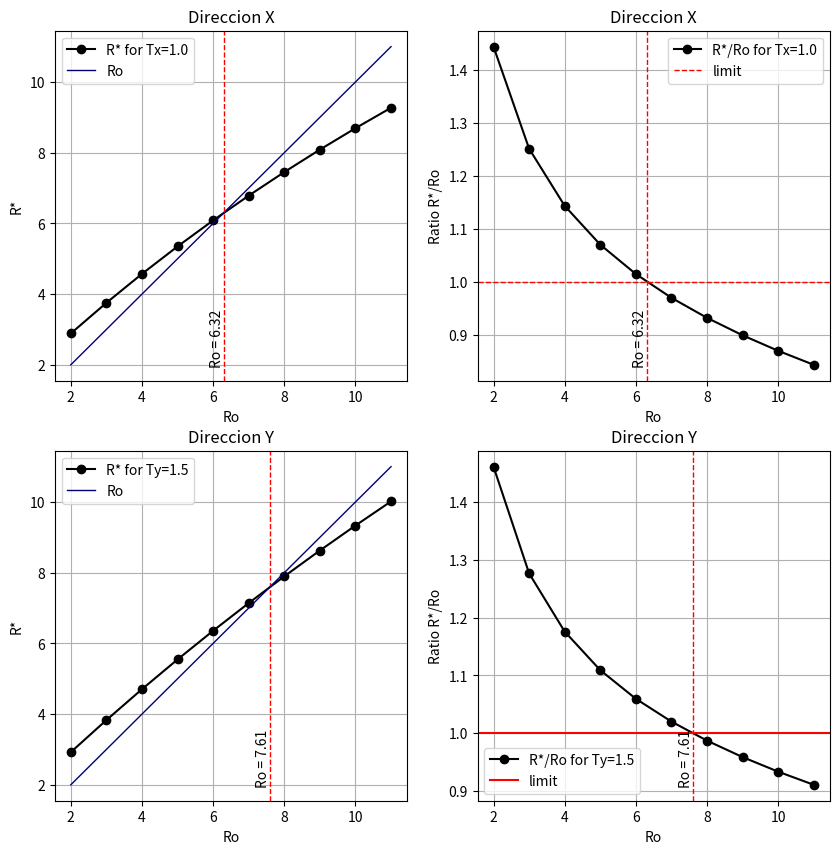
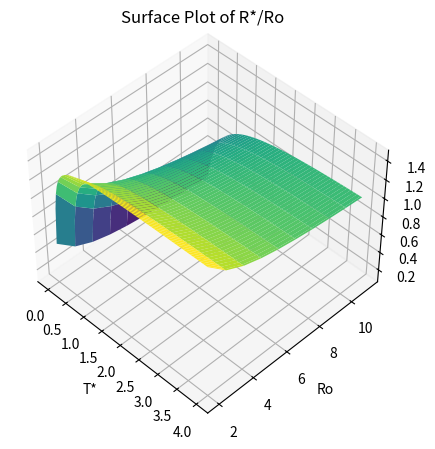
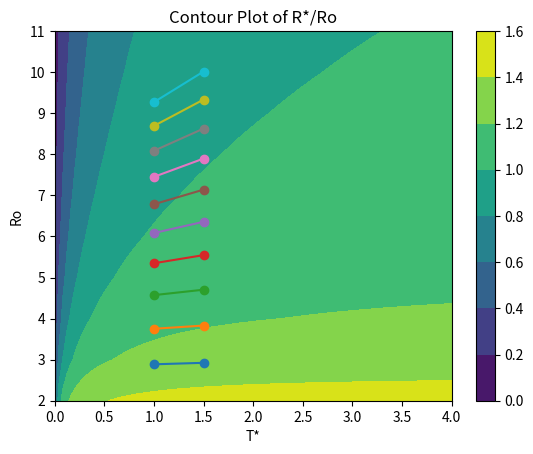
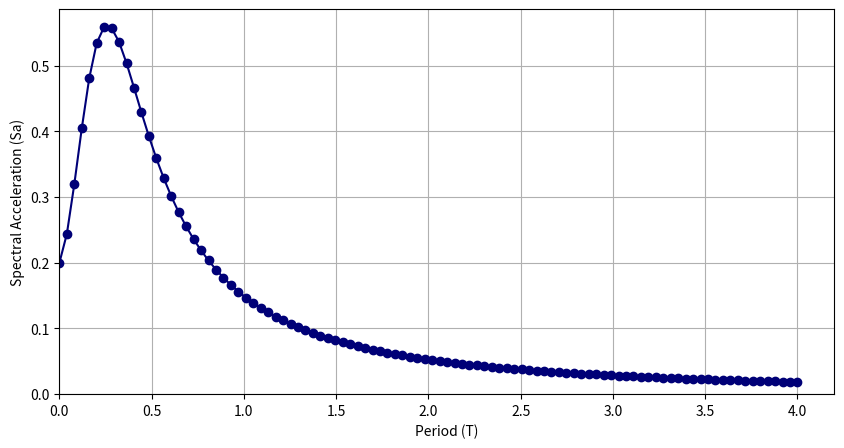

Here is the Python script that generated these plots, in order:
import numpy as np
import matplotlib.pyplot as plt
import pandas as pd
from scipy.interpolate import interp1d

class NCh433:
    """
    A class to represent the NCh433 code parameters for seismic design.

    Attributes:
    zonaSismica : str
        The seismic zone (e.g., 'Zona 1', 'Zona 2', 'Zona 3')
    categoriaDiseño : str
        The design category (e.g., 'Tipo I', 'Tipo II', 'Tipo III', 'Tipo IV')
    tipoSuelo : str
        The type of soil (e.g., 'A', 'B', 'C', 'D', 'E')
    Ao : float
        Seismic zone coefficient
    I : float
        Importance factor
    S : float
        Soil amplification factor
    To : float
        Characteristic period of the soil
    T_star : float
        Second characteristic period of the soil
    n : float
        Soil exponent
    p : float
        Damping correction factor
    """

    def __init__(self, zonaSismica, categoriaDiseño, tipoSuelo):
        """
        Constructs all the necessary attributes for the NCh433 object.

        Parameters:
        zonaSismica : str
            The seismic zone (e.g., 'Zona 1', 'Zona 2', 'Zona 3')
        categoriaDiseño : str
            The design category (e.g., 'Tipo I', 'Tipo II', 'Tipo III', 'Tipo IV')
        tipoSuelo : str
            The type of soil (e.g., 'A', 'B', 'C', 'D', 'E')
        """
        # Load code parameters
        self.codeParams = self._loadDefaultParams()

        # Validate inputs
        self.zonaSismica = self._validate_input(zonaSismica, self.codeParams['zona'], 'zonaSismica')
        self.categoriaDiseño = self._validate_input(categoriaDiseño, self.codeParams['categoria'], 'categoriaDiseño')
        self.tipoSuelo = self._validate_input(tipoSuelo, self.codeParams['suelo'], 'tipoSuelo')
        
        # Retrieve specific parameters
        self.Ao = self.codeParams['zona'][self.zonaSismica]['Ao']
        self.I = self.codeParams['categoria'][self.categoriaDiseño]['I']
        self.S = self.codeParams['suelo'][self.tipoSuelo]['S']
        self.To = self.codeParams['suelo'][self.tipoSuelo]['To']
        self.T_star = self.codeParams['suelo'][self.tipoSuelo]['T*']
        self.n = self.codeParams['suelo'][self.tipoSuelo]['n']
        self.p = self.codeParams['suelo'][self.tipoSuelo]['p']
        
        # Calulations
        self.elastic_spectra=self.calculate_elastic_spectral_acceleration()
    
    def __str__(self):
        """
        Returns a string representation of the NCh433 object.
        """
        return (f"NCh433(zonaSismica={self.zonaSismica}, categoriaDiseño={self.categoriaDiseño}, "
                f"tipoSuelo={self.tipoSuelo}, Ao={self.Ao}, I={self.I}, S={self.S}, "
                f"To={self.To}, T*={self.T_star}, n={self.n}, p={self.p})")
    
    def __repr__(self):
        """
        Returns a string representation of the NCh433 object for debugging.
        """
        return (f"NCh433(zonaSismica={self.zonaSismica}, categoriaDiseño={self.categoriaDiseño}, "
                f"tipoSuelo={self.tipoSuelo}, Ao={self.Ao}, I={self.I}, S={self.S}, "
                f"To={self.To}, T*={self.T_star}, n={self.n}, p={self.p})")
    
    def _loadDefaultParams(self):
        """
        Loads the default parameters for the NCh433 code.

        Returns:
        dict: A dictionary containing the default parameters for the seismic zone,
              design category, and soil type.
        """
        zona = {
            'Zona 1': {'Ao': 0.20},
            'Zona 2': {'Ao': 0.30},
            'Zona 3': {'Ao': 0.40},
        }   
        categoria = {
            'Tipo I': {'I': 0.60},
            'Tipo II': {'I': 1.00},
            'Tipo III': {'I': 1.20},
            'Tipo IV': {'I': 1.20},
        }
        suelo = {
            'A': {
                'Descripcion': 'Roca, suelo cementado',
                'S': 0.90,
                'To': 0.15,
                'T*': 0.20,
                'n': 1.00,
                'p': 2.00
            },
            'B': {
                'Descripcion': 'Roca blanda o fracturada, suelo muy denso o muy firme',
                'S': 1.00,
                'To': 0.30,
                'T*': 0.35,
                'n': 1.33,
                'p': 1.50
            },
            'C': {
                'Descripcion': 'Suelo denso o firme',
                'S': 1.05,
                'To': 0.40,
                'T*': 0.45,
                'n': 1.40,
                'p': 1.60
            },
            'D': {
                'Descripcion': 'Suelo medianamente denso, o firme',
                'S': 1.20,
                'To': 0.75,
                'T*': 0.85,
                'n': 1.80,
                'p': 1.00
            },
            'E': {
                'Descripcion': 'Suelo de compacidad, o consistencia mediana',
                'S': 1.30,
                'To': 1.20,
                'T*': 1.35,
                'n': 1.80,
                'p': 1.00
            }
        }
        codeParams = {
            'zona': zona,
            'categoria': categoria,
            'suelo': suelo
        }
        
        return codeParams
    
    def _validate_input(self, input_value, valid_options, input_name):
        """
        Validates the input parameters to ensure they are within the valid options.

        Parameters:
        input_value : str
            The value to be validated.
        valid_options : dict
            A dictionary of valid options.
        input_name : str
            The name of the input parameter being validated.

        Returns:
        str: The validated input value.

        Raises:
        ValueError: If the input value is not valid.
        """
        if input_value not in valid_options:
            raise ValueError(f"Invalid value for {input_name}: {input_value}. Valid options are: {list(valid_options.keys())}")
        return input_value
    
    def printLog(self):
        """
        Prints the log of the NCh433 object attributes.
        """
        print(f'La zona sísmica es {self.zonaSismica} donde Ao = {self.Ao:.2f}')
        print(f'La categoría de diseño es {self.categoriaDiseño} donde I = {self.I:.2f}')
        print(f'El tipo de suelo es {self.tipoSuelo} correspondiente a: {self.codeParams["suelo"][self.tipoSuelo]["Descripcion"]}')
        print(f'El coeficiente S es {self.S:.2f}')
        print(f'El coeficiente To es {self.To:.2f}')
        print(f'El coeficiente T* es {self.T_star:.2f}')
        print(f'El coeficiente n es {self.n:.2f}')
        print(f'El coeficiente p es {self.p:.2f}')
    
    @staticmethod
    def Ro_function(T, Ro, To):
            return 1 + (T) / (0.10 * To + T / Ro)
    
    @staticmethod
    def R_ratio(T, Ro, To):
            return (1 + (T) / (0.10 * To + T / Ro))/Ro
        
    def calcular_R_mod(self, Tx, Ty, Ro_min=2, Ro_max=11, num_div_Ro_array=10, Rx=None, Ry=None):
        
        To=self.To

        Ro_array=np.linspace(Ro_min, Ro_max, num_div_Ro_array)
        R_mod_x=self.Ro_function(Tx,Ro_array,To)
        R_mod_y=self.Ro_function(Ty,Ro_array,To)
        ratio_x=self.R_ratio(Tx,Ro_array,To)
        ratio_y=self.R_ratio(Ty,Ro_array,To)

        if Rx is not None:
            linear_interp = interp1d(Ro_array, R_mod_x, kind='linear', fill_value='extrapolate')
            Rx_mod=linear_interp(Rx)
        else:
            Rx_mod=None

        if Ry is not None:
            linear_interp = interp1d(Ro_array, R_mod_y, kind='linear', fill_value='extrapolate')
            Ry_mod=linear_interp(Ry)
        else:
            Ry_mod=None
        
        R_results={
            'Tx':Tx,
            'Ty':Ty,
            'Ro_array':Ro_array,
            'R_mod_x':R_mod_x,
            'R_mod_y':R_mod_y,
            'ratio_x':ratio_x,
            'ratio_y':ratio_y,
            'Rx':Rx,
            'Ry':Ry,
            'Rx*':Rx_mod,
            'Ry*':Ry_mod
        }
        
        return R_results

    
    def plot_R_mod(self, R_results):
        
        Tx, Ty = R_results['Tx'], R_results['Ty']
        Ro_array=R_results['Ro_array']
        R_mod_x=R_results['R_mod_x']
        R_mod_y=R_results['R_mod_y']
        ratio_x=R_results['ratio_x']
        ratio_y=R_results['ratio_y']
        Ro_min=np.min(Ro_array)
        Ro_max=np.max(Ro_array)
        Rx=R_results['Rx']
        Rx_mod=R_results['Rx*']
        Ry=R_results['Ry']
        Ry_mod=R_results['Ry*']
        
        fig, ax = plt.subplots(2,2, figsize=(10,10))
        
        # Find intersection
        interp_funct=interp1d(ratio_x, Ro_array, kind='linear', fill_value='extrapolate')
        Ro_intersection=interp_funct(1.0)
        
        ax[0,0].plot(Ro_array, R_mod_x, color='k', linewidth=1.5, marker='o', label=f'R* for Tx={np.round(Tx,2)}')
        ax[0,0].plot([Ro_min, Ro_max],[Ro_min, Ro_max], color='#000077', linewidth=1, linestyle='-', label='Ro')
        ax[0,0].axvline(x=Ro_intersection, color='red', linestyle='--', linewidth=1.0)
        ax[0,0].annotate(f'Ro = {np.round(Ro_intersection,2)}', 
                        (Ro_intersection-0.4,Ro_min), 
                        ha='left',
                        rotation=90)
        
        if Rx is not None:
            # Given point array
            Rx_given=np.array([Rx, Rx, np.min(Ro_array)])
            Rx_mod_given=np.array([np.min(Ro_array), Rx_mod, Rx_mod])
            ax[0,0].plot(Rx_given,Rx_mod_given, color='red', linestyle='--', linewidth=1.0)
            ax[0,0].annotate(f'Ro* = {np.round(Rx_mod,2)}', 
                        (np.min(Ro_array)+0.3,Rx_mod+0.2), 
                        ha='left',
                        rotation=0)
        
        ax[0,0].grid(True)
        ax[0,0].set_xlabel('Ro')
        ax[0,0].set_ylabel('R*')
        ax[0,0].set_title('Direccion X')
        ax[0,0].legend()
        
        ax[0,1].plot(Ro_array, ratio_x, color='k', linewidth=1.5, marker='o', label=f'R*/Ro for Tx={np.round(Tx,2)}')
        ax[0,1].axhline(y=1, color='red', linestyle='--', linewidth=1.0, label='limit')
        ax[0,1].axvline(x=Ro_intersection, color='red', linestyle='--', linewidth=1.0)
        ax[0,1].annotate(f'Ro = {np.round(Ro_intersection,2)}', 
                        (Ro_intersection-0.4,np.min(ratio_x)), 
                        ha='left',
                        rotation=90)
        
        ax[0,1].grid(True)
        ax[0,1].set_xlabel('Ro')
        ax[0,1].set_ylabel('Ratio R*/Ro')
        ax[0,1].set_title('Direccion X')
        ax[0,1].legend()
        
        # Find intersection
        interp_funct=interp1d(ratio_y, Ro_array, kind='linear', fill_value='extrapolate')
        Ro_intersection=interp_funct(1.0)
        
        ax[1,0].plot(Ro_array, R_mod_y, color='k', linewidth=1.5, marker='o', label=f'R* for Ty={np.round(Ty,2)}')
        ax[1,0].axvline(x=Ro_intersection, color='red', linestyle='--', linewidth=1.0)
        ax[1,0].plot(Ro_array,Ro_array, color='#000077', linewidth=1, linestyle='-', label='Ro')
        ax[1,0].annotate(f'Ro = {np.round(Ro_intersection,2)}', 
                         (Ro_intersection-0.4,Ro_min), 
                         ha='left',
                         rotation=90)
        
        if Ry is not None:
            # Given point array
            Ry_given=np.array([Ry, Ry, np.min(Ro_array)])
            Ry_mod_given=np.array([np.min(Ro_array), Ry_mod, Ry_mod])
            ax[1,0].plot(Ry_given,Ry_mod_given, color='red', linestyle='--', linewidth=1.0)
            ax[1,0].annotate(f'Ro* = {np.round(Ry_mod,2)}', 
                        (np.min(Ro_array)+0.3,Ry_mod+0.2), 
                        ha='left',
                        rotation=0)
        
        ax[1,0].grid(True)
        ax[1,0].set_xlabel('Ro')
        ax[1,0].set_ylabel('R*')
        ax[1,0].set_title('Direccion Y')
        ax[1,0].legend()
        
        ax[1,1].plot(Ro_array, ratio_y, color='k', linewidth=1.5, marker='o', label=f'R*/Ro for Ty={np.round(Ty,2)}')
        ax[1,1].axhline(y=1, color='red', linestyle='-', linewidth=1.5, label='limit')
        ax[1,1].axvline(x=Ro_intersection, color='red', linestyle='--', linewidth=1.0)
        ax[1,1].annotate(f'Ro = {np.round(Ro_intersection,2)}', 
                         (Ro_intersection-0.4,np.min(ratio_y)), 
                         ha='left',
                         rotation=90)
        ax[1,1].grid(True)
        ax[1,1].set_xlabel('Ro')
        ax[1,1].set_ylabel('Ratio R*/Ro')
        ax[1,1].set_title('Direccion Y')
        ax[1,1].legend()
    
    def plot_R_mod_3D(self, R_results):
        To = self.To
        Tx, Ty = R_results['Tx'], R_results['Ty']
        Ro_array = R_results['Ro_array']
        T_array = self.elastic_spectra['T']
        
        T_mesh, Ro_mesh = np.meshgrid(T_array, Ro_array)

        R_mod = self.Ro_function(T_mesh, Ro_mesh, To)
        ratio_mod = self.R_ratio(T_mesh, Ro_mesh, To)

        fig = plt.figure(figsize=(5,5))
        ax = fig.add_subplot(111, projection='3d')

        ax.plot_surface(T_mesh, Ro_mesh, ratio_mod, cmap='viridis')
        ax.view_init(elev=45, azim=315)

        ax.set_xlabel('T*')
        ax.set_ylabel('Ro')
        ax.set_zlabel('R*/Ro')
        ax.set_title('Surface Plot of R*/Ro')

        plt.show()

        plt.figure()
        contour = plt.contourf(T_mesh, Ro_mesh, ratio_mod, cmap='viridis')
        plt.colorbar(contour)
        plt.plot([R_results['Tx'], R_results['Ty']],[R_results['R_mod_x'], R_results['R_mod_y']], marker='o')
        plt.xlabel('T*')
        plt.ylabel('Ro')
        plt.title('Contour Plot of R*/Ro')

        plt.show()
        
        
    def calculate_elastic_spectral_acceleration(self, T_lim=4, num_Tn_array=100):
        Tn_array = np.linspace(0, T_lim, num_Tn_array)

        def alpha_function(Tn, To, p):
            return (1 + 4.50 * (Tn / To)**p) / (1 + (Tn / To)**3)

        def Sa_function(S, Ao, alpha, I):
            return S * Ao * alpha * I

        alpha_array = alpha_function(Tn_array, self.To, self.p)
        Sa = Sa_function(self.S, self.Ao, alpha_array, self.I)
        
        elastic_spectra={
            'Sa':Sa,
            'T':Tn_array
        }
        
        return elastic_spectra
    
    def plot_spectral_acceleration(self, ax=None, marker=None, linestyle='-', linewidth=1.5, label=None, scale_factor=1):

        T=self.elastic_spectra['T']
        Sa=self.elastic_spectra['Sa']*scale_factor
        
        if ax is None:
            fig, ax = plt.subplots(figsize=(10,5))

            ax.plot(T, Sa, color='#000077', linewidth=linewidth, marker=marker, linestyle=linestyle, label=label)
            ax.grid(True)
            ax.set_xlim(left=0)
            ax.set_ylim(bottom=0)
            ax.set_xlabel('Period (T)')
            ax.set_ylabel('Spectral Acceleration (Sa)')
            plt.show()
            
        else:
            ax.plot(T, Sa, color='#000077', linewidth=linewidth, marker=marker, linestyle=linestyle, label=label)
        
    def plot_inelastic_spectral_acceleration(self, R_mod, ax=None, marker=None, linestyle='-', linewidth=1.5, label=None):
        T = self.elastic_spectra['T']
        Sa = self.elastic_spectra['Sa']
        Sa_reduced = self.elastic_spectra['Sa'] / R_mod
        
        Sa_lim = self.I * self.S * self.Ao / 6
        
        # Find intersection
        interp_funct=interp1d(Sa_reduced, T, kind='linear', fill_value='extrapolate')
        Ro_intersection=interp_funct(Sa_lim)
        
        # Find intersection point
        intersection_T = Ro_intersection
        intersection_Sa = Sa_lim
        
        if ax is None:
            fig, ax = plt.subplots(figsize=(10, 5))

            ax.plot(T, Sa, color='#000077', linewidth=1.5, marker=marker, label='Elastic Spectrum', linestyle=linestyle)
            ax.plot(T, Sa_reduced, color='k', linewidth=1.5, marker=marker, label='Reduced Spectrum', linestyle=linestyle)
            
            # Horizontal line for Sa_lim
            ax.axhline(y=Sa_lim, color='r', linestyle='--', linewidth=1.5, label='Sa Limit')
            
            # Plot intersection point
            ax.plot(intersection_T, intersection_Sa, 'ro', markersize=8)
            
            # Add text annotation for intersection point
            ax.annotate(f'({intersection_T:.3f}, {intersection_Sa:.3f})', 
                        xy=(intersection_T, intersection_Sa), 
                        xytext=(10, 10),
                        textcoords='offset points',
                        fontsize=9,
                        bbox=dict(boxstyle='round,pad=0.5', fc='yellow', alpha=0.5))
            
            ax.grid(True)
            ax.set_xlim(left=0, right=np.max(T))  # Limit x-axis to Tn
            ax.set_ylim(bottom=0)
            ax.set_xlabel('Period (T)')
            ax.set_ylabel('Spectral Acceleration (Sa)')
            
            ax.legend()
            
            plt.show()
        else:
            ax.plot(T, Sa, color='#000077', linewidth=1.5, marker=marker, label='Elastic Spectrum', linestyle=linestyle)
            ax.plot(T, Sa_reduced, color='k', linewidth=1.5, marker=marker, label='Reduced Spectrum', linestyle=linestyle)
            
            # Horizontal line for Sa_lim
            ax.axhline(y=Sa_lim, color='r', linestyle='--', linewidth=1.5, label='Sa Limit')
            
            # Plot intersection point
            ax.plot(intersection_T, intersection_Sa, 'ro', markersize=8)
            
        
    def amplification_factor(self, T_array=np.linspace(0,4,200)):
        def alpha(Tn, To, P):
            return (1+4.5*(Tn/To)**p)/(1+(Tn/To)**3)
        
        codeparams = self.codeParams
        soil_types = self.codeParams['suelo']
        alpha_values = {}
        
        for soil, params in soil_types.items():
            To = params['To']
            p = params['p']
            alpha_values[soil] = [alpha(Tn, To, p) for Tn in T_array]
            
        # Plot the results
        plt.figure(figsize=(10, 6))
        for soil, values in alpha_values.items():
            plt.plot(T_array, values, label=f"Soil Type {soil}")
        
        plt.title("Amplification Factor for Different Soil Types (NCh433)", fontsize=12)
        plt.xlabel("Period (Tn)", fontsize=10)
        plt.ylabel("Amplification Factor (α)", fontsize=10)
        plt.grid(True, linestyle='--', alpha=0.7)
        plt.legend(title="Soil Types", fontsize=10)
        plt.show()
        
        return alpha_values
    
        
    def force_reduction_factor(self, Ro, T_array=np.linspace(0,4,200), Tx=None, Ty=None):
        def R_mod_calculation(T, To, Ro):
            return 1+(T)/(0.10*To+T/Ro)
        
        soil_types = self.codeParams['suelo']
        R_mod = {}
        
        for soil, params in soil_types.items():
            To = params['To']
            R_mod[soil] = [R_mod_calculation(Tn, To, Ro) for Tn in T_array]
        
        # Plot the results
        plt.figure(figsize=(10, 6))
        for soil, values in R_mod.items():
            plt.plot(T_array, values, label=f"R* for Ro={Ro} {soil}")
    
        if Tx is not None:
            plt.axvline(Tx, color='red', linestyle='--', label=f"Tx={Tx}")
        if Ty is not None:
            plt.axvline(Ty, color='blue', linestyle='--', label=f"Ty={Ty}")
    
        plt.title(f"Force Reduction Factor R* for Soil Types and Ro={Ro} (NCh433)", fontsize=12)
        plt.xlabel("Period (T*)", fontsize=10)
        plt.ylabel("R*", fontsize=10)
        plt.grid(True, linestyle='--', alpha=0.7)
        plt.legend(title="Soil Types", fontsize=10)
        plt.show()

            
    

if __name__ == "__main__":
    # Example usage:
    try:
        n = NCh433('Zona 1', 'Tipo II', 'B')
        print(n)
        n.printLog()
        R_results=n.calcular_R_mod(Tx=1.0, Ty=1.5)
        n.plot_R_mod(R_results)
        n.plot_R_mod_3D(R_results)
        direccion_X = {'T': np.linspace(0, 4, 100), 'Ro': np.random.uniform(1, 3, 100)}
        direccion_Y = {'T': np.linspace(0, 4, 100), 'Ro': np.random.uniform(1, 3, 100)}
        n.plot_spectral_acceleration(marker='o')
    except ValueError as e:
        print(e)